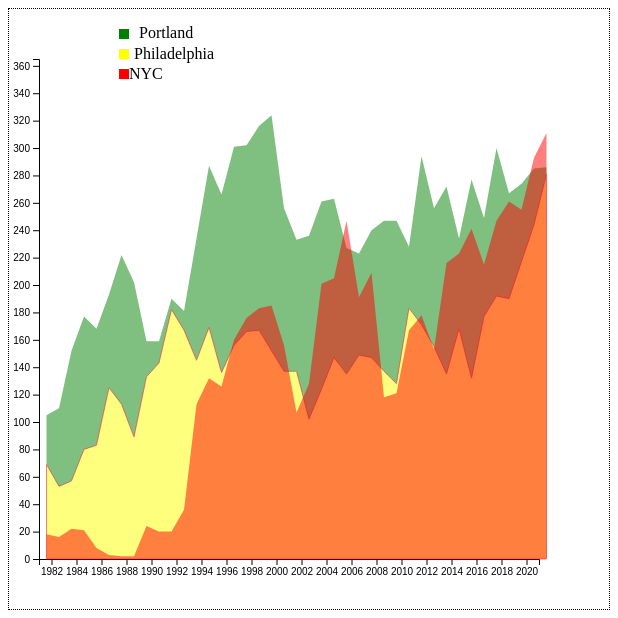
D3 v7 page, settled after 360 driven frames (6 s of simulated time); the page loaded 1 data file(s).


const body = d3.select("body");
const area = body.select("#daysChart");
const MARGIN = 50;
const CHART_W = parseInt(area.attr("width"));
const CHART_H = parseInt(area.attr("height"));

let areaChart = d3.csv("aqi_good_days.csv", (row) => {
    row.year = parseInt(row.year);
    row.phl_good = parseInt(row.phl_good);
    row.port_good = parseInt(row.port_good);
    row.nyc_good = parseInt(row.nyc_good);
    return row;
}).then(function(data) {
    let xScale = d3.scaleLinear()
                   .domain([1981, 2021])
                   .range([MARGIN, CHART_W - MARGIN]);

    let yScale = d3.scaleLinear()
                   .domain([0, 365])
                   .range([CHART_H - MARGIN, MARGIN]);

    const xAxis = d3.axisBottom()
                     .ticks(21)
                     .scale(xScale)
                     .tickFormat(x => parseInt(x));

    const yAxis = d3.axisLeft()
                    .ticks(22)
                    .scale(yScale);

    area.append("g")
             .attr("transform", `translate(-20, ${CHART_W - MARGIN})`)
             .call(xAxis);

    area.append("g")
             .attr("transform", `translate(${MARGIN - 20}, 0)`)
             .call(yAxis);

    const areaAQI1 = d3.area()
                       .x((d) => xScale(d.year))
                       .y0((d) => yScale(d.phl_good))
                       .y1((d) => yScale(d.port_good));

    area.append("path")
             .datum(data)
             .style("fill", "green")
             .style("stroke", "none")
             .style("opacity", 0.5)
             .on("mouseover", function(d) {
                d3.select(this).style("opacity", 1);
             })
             .on("mouseout", function(d) {
                d3.select(this).style("opacity", 0.5);
             })
             .attr("d", areaAQI1);

    const areaAQI2 = d3.area()
                       .x((d) => xScale(d.year))
                       .y0((d) => yScale(0))
                       .y1((d) => yScale(d.phl_good));

    area.append("path")
             .datum(data)
             .style("fill", "yellow")
             .style("stroke", "red")
             .style("opacity", 0.5)
             .on("mouseover", function(d) {
                d3.select(this)
                  .style("fill", "black")
                  .style("opacity", 1);
             })
             .on("mouseout", function(d) {
                d3.select(this)
                  .style("fill", "yellow")
                  .style("opacity", 0.5);
             })
             .attr("d", areaAQI2);

    const areaAQI3 = d3.area()
                       .x((d) => xScale(d.year))
                       .y0((d) => yScale(0))
                       .y1((d) => yScale(d.nyc_good));

    area.append("path")
             .datum(data)
             .style("fill", "red")
             .style("stroke", "none")
             .style("opacity", 0.5)
             .on("mouseover", function(d) {
                d3.select(this)
                  .style("opacity", 1);
             })
             .on("mouseout", function(d) {
                d3.select(this)
                  .style("opacity", 0.5);
             })
             .attr("d", areaAQI3);

      area.append("rect").attr("x",110).attr("y",20).attr("width", 10).attr("height", 10).style("fill", "green");
      area.append("text").attr("x",130).attr("y",29).attr("width", 10).attr("height", 10).text("Portland");

      area.append("rect").attr("x",110).attr("y",40).attr("width", 10).attr("height", 10).style("fill", "yellow");
      area.append("text").attr("x",125).attr("y",50).attr("width", 10).attr("height", 10).text("Philadelphia");

      area.append("rect").attr("x",110).attr("y",60).attr("width", 10).attr("height", 10).style("fill", "red");
      area.append("text").attr("x",120).attr("y",70).attr("width", 10).attr("height", 10).text("NYC");

   

});


### data: aqi_good_days.csv
year, phl_good, port_good, nyc_good
1980, 69, 105, 18
1981, 53, 110, 16
1982, 57, 152, 22
1983, 80, 177, 21
1984, 83, 168, 8
1985, 125, 193, 3
1986, 113, 222, 2
1987, 89, 202, 2
1988, 133, 159, 24
1989, 143, 159, 20
1990, 182, 190, 20
1991, 167, 181, 36
1992, 145, 234, 113
1993, 169, 287, 132
1994, 136, 266, 126
1995, 156, 301, 160
1996, 166, 302, 176
1997, 167, 316, 183
1998, 152, 324, 185
1999, 137, 256, 156
2000, 137, 233, 107
2001, 102, 236, 128
2002, 124, 261, 201
2003, 147, 263, 205
2004, 135, 227, 247
2005, 149, 223, 191
2006, 147, 240, 209
2007, 137, 247, 118
2008, 128, 247, 121
2009, 183, 228, 167
2010, 171, 294, 178
2011, 155, 256, 153
2012, 135, 272, 216
2013, 168, 234, 223
2014, 132, 277, 241
2015, 177, 249, 215
2016, 192, 300, 247
2017, 190, 267, 261
2018, 217, 274, 255
2019, 244, 285, 293
2020, 281, 286, 311